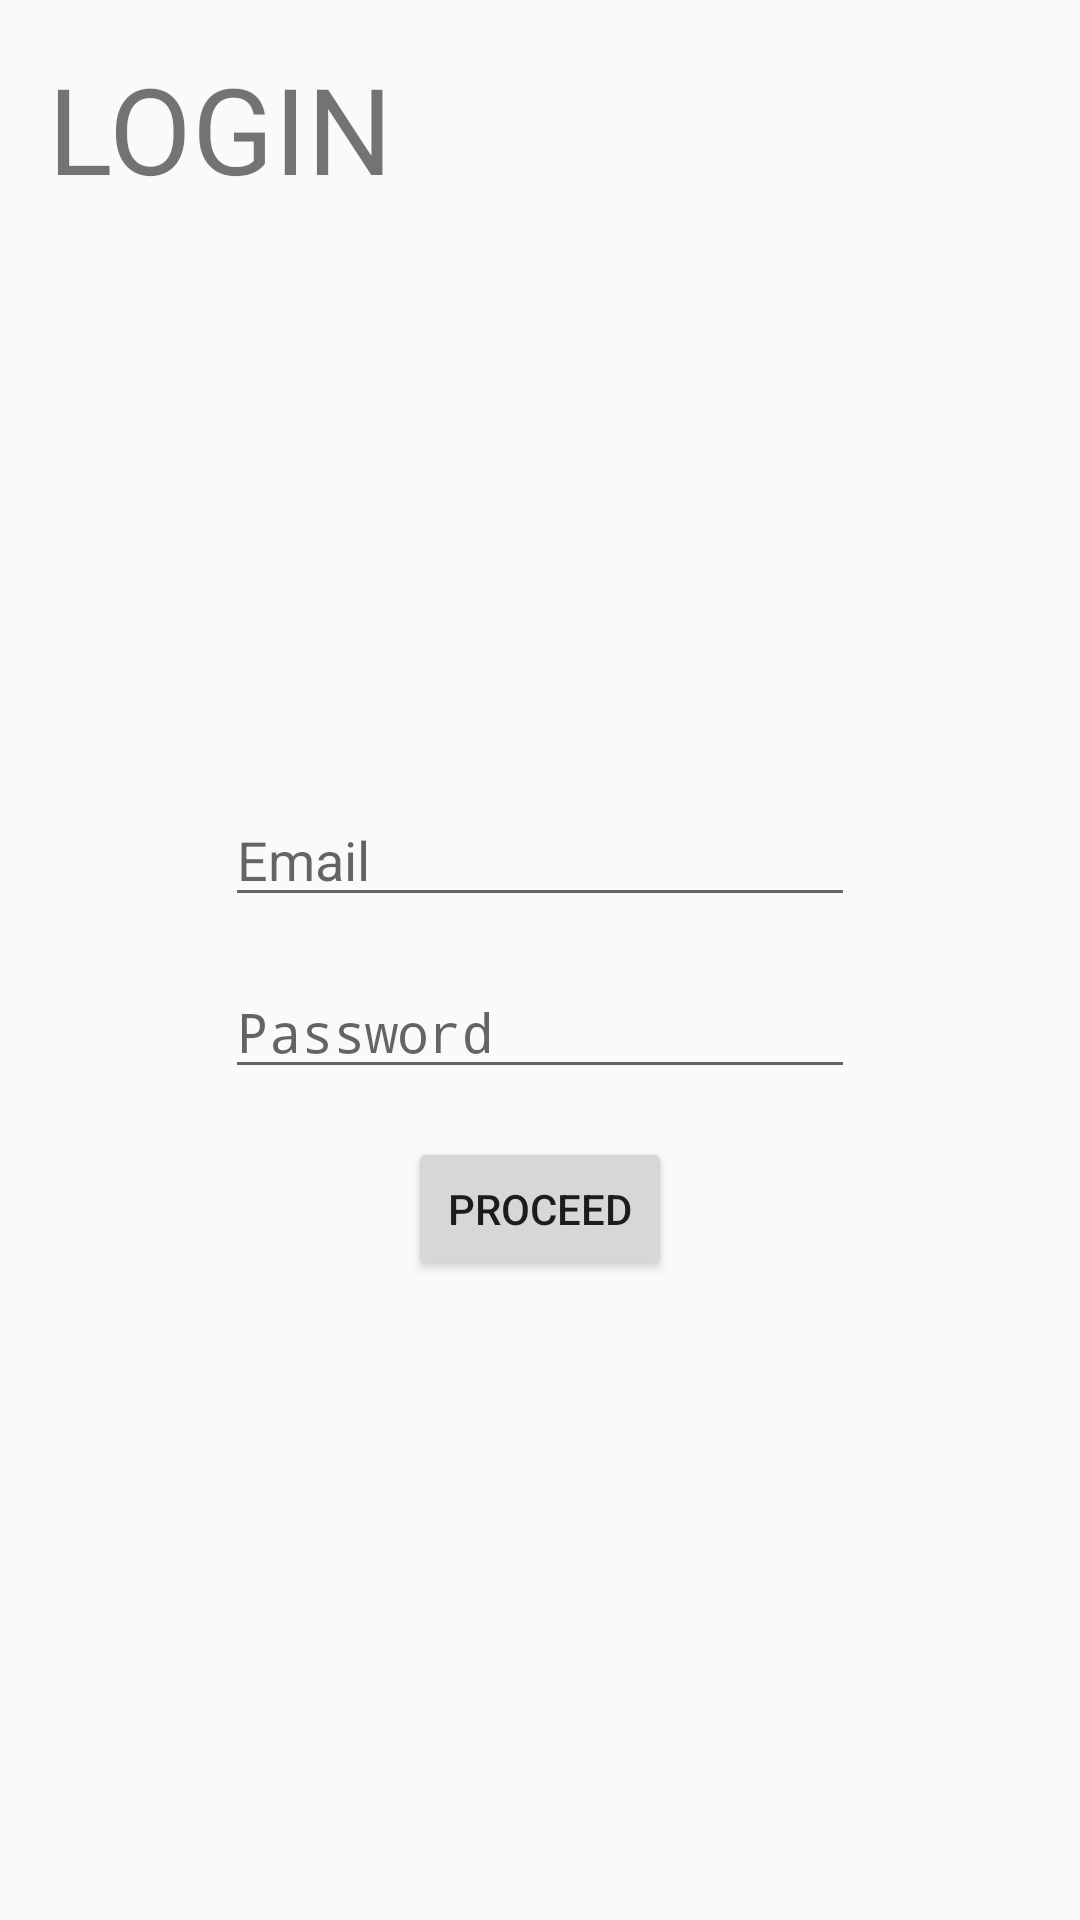

This screen was rendered from an Android layout file. Write that file and the resources it references.
<!-- AndroidManifest.xml: application theme FullScreenTheme -->
<!-- res/layout/activity_login.xml -->
<?xml version="1.0" encoding="utf-8"?>
<android.support.constraint.ConstraintLayout xmlns:android="http://schemas.android.com/apk/res/android"
    xmlns:app="http://schemas.android.com/apk/res-auto"
    xmlns:tools="http://schemas.android.com/tools"
    android:layout_width="match_parent"
    android:layout_height="match_parent"
    tools:context=".Activities.LoginActivity">

    <EditText
        android:id="@+id/login_email"
        android:layout_width="wrap_content"
        android:layout_height="wrap_content"
        android:layout_marginStart="8dp"
        android:layout_marginTop="8dp"
        android:layout_marginEnd="8dp"
        android:layout_marginBottom="8dp"
        android:ems="10"
        android:hint="Email"
        android:inputType="textPersonName"
        app:layout_constraintBottom_toBottomOf="parent"
        app:layout_constraintEnd_toEndOf="parent"
        app:layout_constraintStart_toStartOf="parent"
        app:layout_constraintTop_toTopOf="parent"
        app:layout_constraintVertical_bias="0.44" />

    <EditText
        android:id="@+id/login_password"
        android:layout_width="wrap_content"
        android:layout_height="wrap_content"
        android:layout_marginStart="8dp"
        android:layout_marginTop="16dp"
        android:layout_marginEnd="8dp"
        android:ems="10"
        android:hint="Password"
        android:inputType="textPassword"
        app:layout_constraintEnd_toEndOf="parent"
        app:layout_constraintStart_toStartOf="parent"
        app:layout_constraintTop_toBottomOf="@+id/login_email" />

    <Button
        android:id="@+id/login_proceed"
        android:layout_width="wrap_content"
        android:layout_height="wrap_content"
        android:layout_marginStart="8dp"
        android:layout_marginTop="16dp"
        android:layout_marginEnd="8dp"
        android:layout_marginBottom="8dp"
        android:text="Proceed"
        app:layout_constraintBottom_toBottomOf="parent"
        app:layout_constraintEnd_toEndOf="parent"
        app:layout_constraintStart_toStartOf="parent"
        app:layout_constraintTop_toBottomOf="@+id/login_password"
        app:layout_constraintVertical_bias="0.0" />

    <TextView
        android:id="@+id/textView"
        android:layout_width="wrap_content"
        android:layout_height="wrap_content"
        android:layout_marginStart="16dp"
        android:layout_marginTop="16dp"
        android:text="LOGIN"
        android:textSize="40sp"
        app:layout_constraintStart_toStartOf="parent"
        app:layout_constraintTop_toTopOf="parent" />


</android.support.constraint.ConstraintLayout>
<!-- resources referenced by this layout -->
<resources>
  <style name="FullScreenTheme" parent="Theme.AppCompat.Light.NoActionBar">
          
          <item name="colorPrimary">@color/colorPrimary</item>
          <item name="colorPrimaryDark">@color/colorPrimaryDark</item>
          <item name="colorAccent">@color/colorAccent</item>
      </style>
  <!-- not gathered from this repository: default colours our renderer supplied (Android Studio template values) -->
  <color name="colorPrimary">#FF6200EE</color>
  <color name="colorPrimaryDark">#FF3700B3</color>
  <color name="colorAccent">#FF03DAC5</color>
</resources>
